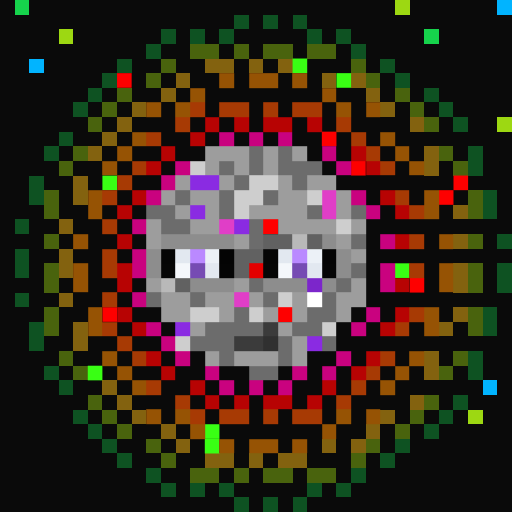
t = 0.00 s
t = 0.11 s: frame unchanged from t = 0.00 s, image omitted
t = 0.34 s: frame unchanged from t = 0.00 s, image omitted
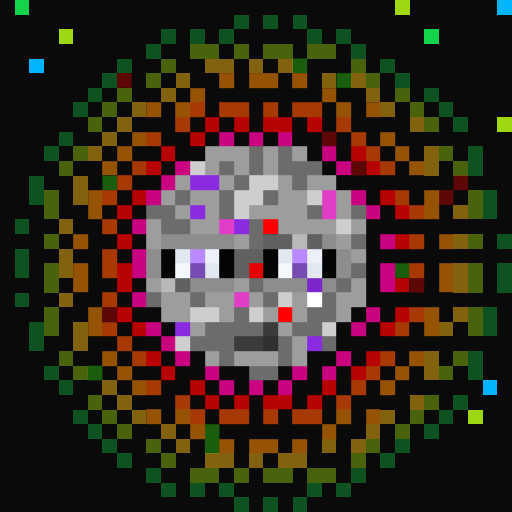
t = 0.45 s
t = 0.56 s: frame unchanged from t = 0.45 s, image omitted
t = 0.79 s: frame unchanged from t = 0.45 s, image omitted

The animated SVG that drew these frames (rendered in a browser with its animation timeline set to each time). Animation: 1 CSS @keyframes rule; one cycle of 0.90 s, repeats indefinitely.

<svg viewBox="0 0 35 35" shape-rendering="crispEdges" xmlns="http://www.w3.org/2000/svg"><style>@keyframes fl{0%,100%{opacity:1}50%{opacity:.34}}.a0{animation:fl 0.9s steps(1,end) infinite}</style><rect width="35" height="35" fill="#0a0a0a"/><path fill="#16d34c" d="M1 0h1v1H1zM29 2h1v1H29z"/><path fill="#9dd812" d="M27 0h1v1H27zM4 2h1v1H4zM34 8h1v1H34zM32 28h1v1H32z"/><path fill="#01b4ff" d="M34 0h1v1H34zM2 4h1v1H2zM33 26h1v1H33z"/><path fill="#0e5222" d="M16 1h1v1H16zM18 1h1v1H18zM20 1h1v1H20zM11 2h1v1H11zM13 2h1v1H13zM15 2h1v1H15zM21 2h1v1H21zM23 2h1v1H23zM10 3h1v1H10zM24 3h1v1H24zM8 4h1v1H8zM26 4h1v1H26zM7 5h1v1H7zM27 5h1v1H27zM6 6h1v1H6zM29 6h1v1H29zM5 7h1v1H5zM30 7h1v1H30zM31 8h1v1H31zM4 9h1v1H4zM3 10h1v1H3zM32 10h1v1H32zM32 11h1v1H32zM2 12h1v1H2zM2 13h1v1H2zM33 13h1v1H33zM33 14h1v1H33zM1 15h1v1H1zM34 16h1v1H34zM1 17h1v1H1zM1 18h1v1H1zM34 18h1v1H34zM34 19h1v1H34zM1 20h1v1H1zM33 21h1v1H33zM2 22h1v1H2zM33 22h1v1H33zM2 23h1v1H2zM32 24h1v1H32zM3 25h1v1H3zM32 25h1v1H32zM4 26h1v1H4zM31 27h1v1H31zM5 28h1v1H5zM30 28h1v1H30zM6 29h1v1H6zM29 29h1v1H29zM7 30h1v1H7zM27 30h1v1H27zM8 31h1v1H8zM26 31h1v1H26zM10 32h1v1H10zM24 32h1v1H24zM11 33h1v1H11zM13 33h1v1H13zM15 33h1v1H15zM21 33h1v1H21zM23 33h1v1H23zM16 34h1v1H16zM18 34h1v1H18zM20 34h1v1H20z"/><path fill="#49630d" d="M13 3h2v1H13zM16 3h1v1H16zM18 3h2v1H18zM21 3h2v1H21zM11 4h1v1H11zM24 4h1v1H24zM10 5h1v1H10zM25 5h1v1H25zM8 6h1v1H8zM27 6h1v1H27zM7 7h1v1H7zM28 7h1v1H28zM6 8h1v1H6zM29 8h1v1H29zM5 10h1v1H5zM30 10h1v1H30zM4 11h1v1H4zM31 11h1v1H31zM3 13h1v1H3zM32 13h1v1H32zM3 14h1v1H3zM32 14h1v1H32zM3 16h1v1H3zM32 16h1v1H32zM3 18h1v1H3zM32 18h1v1H32zM3 19h1v1H3zM32 19h1v1H32zM3 21h1v1H3zM32 21h1v1H32zM3 22h1v1H3zM32 22h1v1H32zM4 24h1v1H4zM31 24h1v1H31zM5 25h1v1H5zM30 25h1v1H30zM6 27h1v1H6zM29 27h1v1H29zM7 28h1v1H7zM28 28h1v1H28zM8 29h1v1H8zM27 29h1v1H27zM10 30h1v1H10zM25 30h1v1H25zM11 31h1v1H11zM24 31h1v1H24zM13 32h2v1H13zM16 32h1v1H16zM18 32h2v1H18zM21 32h2v1H21z"/><path fill="#83620f" d="M14 4h2v1H14zM17 4h1v1H17zM19 4h1v1H19zM12 5h1v1H12zM22 5h1v1H22zM24 5h1v1H24zM11 6h1v1H11zM25 6h1v1H25zM9 7h1v1H9zM26 7h1v1H26zM8 8h1v1H8zM28 8h1v1H28zM7 9h1v1H7zM6 10h1v1H6zM29 10h1v1H29zM29 11h1v1H29zM5 12h1v1H5zM5 13h1v1H5zM31 14h1v1H31zM4 15h1v1H4zM31 16h1v1H31zM4 17h1v1H4zM4 18h1v1H4zM31 18h1v1H31zM31 19h1v1H31zM4 20h1v1H4zM31 21h1v1H31zM5 22h1v1H5zM30 22h1v1H30zM5 23h1v1H5zM29 24h1v1H29zM29 25h1v1H29zM7 26h1v1H7zM8 27h1v1H8zM28 27h1v1H28zM9 28h1v1H9zM26 28h1v1H26zM11 29h1v1H11zM25 29h1v1H25zM12 30h1v1H12zM22 30h1v1H22zM24 30h1v1H24zM14 31h2v1H14zM17 31h1v1H17zM19 31h2v1H19z"/><g fill="#39ff14"><rect x="20" y="4" width="1" height="1" class="a0"/><rect x="23" y="5" width="1" height="1" class="a0"/><rect x="7" y="12" width="1" height="1" class="a0"/><rect x="27" y="18" width="1" height="1" class="a0"/><rect x="6" y="25" width="1" height="1" class="a0"/><rect x="14" y="29" width="1" height="1" class="a0"/><rect x="14" y="30" width="1" height="1" class="a0"/></g><path fill="#fe0000" d="M18 15h1v1H18zM19 21h1v1H19z"/><g fill="#fe0000"><rect x="8" y="5" width="1" height="1" class="a0"/><rect x="22" y="9" width="1" height="1" class="a0"/><rect x="24" y="11" width="1" height="1" class="a0"/><rect x="31" y="12" width="1" height="1" class="a0"/><rect x="30" y="13" width="1" height="1" class="a0"/><rect x="28" y="19" width="1" height="1" class="a0"/><rect x="7" y="21" width="1" height="1" class="a0"/></g><path fill="#965304" d="M15 5h1v1H15zM17 5h2v1H17zM20 5h1v1H20zM13 6h1v1H13zM22 6h1v1H22zM10 7h1v1H10zM12 7h1v1H12zM23 7h1v1H23zM25 7h1v1H25zM9 9h1v1H9zM26 9h1v1H26zM8 10h1v1H8zM27 10h1v1H27zM7 11h1v1H7zM28 11h1v1H28zM6 13h1v1H6zM29 13h1v1H29zM6 14h1v1H6zM29 14h1v1H29zM5 16h1v1H5zM30 16h1v1H30zM5 18h1v1H5zM30 18h1v1H30zM5 19h1v1H5zM30 19h1v1H30zM6 21h1v1H6zM29 21h1v1H29zM6 22h1v1H6zM29 22h1v1H29zM7 24h1v1H7zM28 24h1v1H28zM8 25h1v1H8zM27 25h1v1H27zM9 26h1v1H9zM26 26h1v1H26zM10 28h1v1H10zM12 28h1v1H12zM23 28h1v1H23zM25 28h1v1H25zM13 29h1v1H13zM22 29h1v1H22zM15 30h1v1H15zM17 30h2v1H17zM20 30h1v1H20z"/><path fill="#a73a04" d="M13 7h1v1H13zM15 7h2v1H15zM18 7h1v1H18zM20 7h2v1H20zM12 8h1v1H12zM23 8h1v1H23zM10 9h1v1H10zM24 9h1v1H24zM25 10h1v1H25zM9 11h1v1H9zM26 11h1v1H26zM8 12h1v1H8zM7 13h1v1H7zM27 13h1v1H27zM28 14h1v1H28zM7 15h1v1H7zM28 16h1v1H28zM7 17h1v1H7zM7 18h1v1H7zM28 18h1v1H28zM7 20h1v1H7zM28 21h1v1H28zM7 22h1v1H7zM27 22h1v1H27zM8 23h1v1H8zM9 24h1v1H9zM26 24h1v1H26zM25 25h1v1H25zM10 26h1v1H10zM24 26h1v1H24zM12 27h1v1H12zM23 27h1v1H23zM13 28h1v1H13zM15 28h2v1H15zM18 28h1v1H18zM20 28h2v1H20z"/><path fill="#b70303" d="M14 8h1v1H14zM16 8h1v1H16zM18 8h2v1H18zM21 8h1v1H21zM13 9h1v1H13zM11 10h1v1H11zM24 10h1v1H24zM10 11h1v1H10zM25 11h1v1H25zM9 13h1v1H9zM26 13h1v1H26zM8 14h1v1H8zM27 14h1v1H27zM8 16h1v1H8zM27 16h1v1H27zM8 18h1v1H8zM8 19h1v1H8zM27 19h1v1H27zM8 21h1v1H8zM27 21h1v1H27zM9 22h1v1H9zM26 22h1v1H26zM10 24h1v1H10zM25 24h1v1H25zM11 25h1v1H11zM24 25h1v1H24zM13 26h1v1H13zM22 26h1v1H22zM14 27h1v1H14zM16 27h1v1H16zM18 27h2v1H18zM21 27h1v1H21z"/><path fill="#c9027f" d="M15 9h1v1H15zM17 9h1v1H17zM19 9h1v1H19zM22 10h1v1H22zM12 11h1v1H12zM23 11h1v1H23zM11 12h1v1H11zM10 13h1v1H10zM24 13h1v1H24zM25 14h1v1H25zM9 15h1v1H9zM26 16h1v1H26zM9 17h1v1H9zM9 18h1v1H9zM26 18h1v1H26zM26 19h1v1H26zM9 20h1v1H9zM25 21h1v1H25zM10 22h1v1H10zM24 22h1v1H24zM11 23h1v1H11zM12 24h1v1H12zM23 24h1v1H23zM14 25h1v1H14zM20 25h1v1H20zM22 25h1v1H22zM15 26h1v1H15zM17 26h1v1H17zM19 26h1v1H19z"/><path fill="#9d9d9d" d="M14 10h3v1H14zM18 10h1v1H18zM20 10h1v1H20zM14 11h1v1H14zM16 11h1v1H16zM18 11h1v1H18zM12 12h1v1H12zM15 12h1v1H15zM19 12h1v1H19zM21 12h2v1H21zM11 13h1v1H11zM13 13h2v1H13zM19 13h2v1H19zM23 13h1v1H23zM12 14h1v1H12zM14 14h1v1H14zM17 14h4v1H17zM23 14h1v1H23zM10 15h1v1H10zM13 15h2v1H13zM19 15h4v1H19zM24 15h1v1H24zM10 16h1v1H10zM16 16h1v1H16zM23 16h1v1H23zM24 17h1v1H24zM10 19h1v1H10zM16 19h1v1H16zM24 19h1v1H24zM11 20h2v1H11zM14 20h2v1H14zM17 20h1v1H17zM20 20h1v1H20zM23 20h2v1H23zM11 21h2v1H11zM15 21h1v1H15zM18 21h1v1H18zM20 21h1v1H20zM23 21h1v1H23zM13 22h1v1H13zM19 22h1v1H19zM20 23h1v1H20zM14 24h1v1H14zM16 24h3v1H16zM20 24h1v1H20z"/><path fill="#6c6c6c" d="M17 10h1v1H17zM19 10h1v1H19zM15 11h1v1H15zM17 11h1v1H17zM19 11h3v1H19zM16 12h1v1H16zM20 12h1v1H20zM12 13h1v1H12zM15 13h1v1H15zM18 13h1v1H18zM10 14h2v1H10zM15 14h1v1H15zM21 14h1v1H21zM24 14h1v1H24zM11 15h2v1H11zM17 15h1v1H17zM17 16h1v1H17zM24 16h1v1H24zM24 18h1v1H24zM17 19h1v1H17zM23 19h1v1H23zM10 20h1v1H10zM13 20h1v1H13zM18 20h1v1H18zM22 20h1v1H22zM16 21h1v1H16zM21 21h2v1H21zM14 22h4v1H14zM20 22h2v1H20zM13 23h3v1H13zM19 23h1v1H19zM22 23h1v1H22zM15 24h1v1H15zM19 24h1v1H19zM17 25h2v1H17z"/><path fill="#cecece" d="M13 11h1v1H13zM17 12h2v1H17zM16 13h2v1H16zM21 13h1v1H21zM16 14h1v1H16zM23 15h1v1H23zM19 20h1v1H19zM13 21h2v1H13zM17 21h1v1H17zM22 22h1v1H22zM12 23h1v1H12z"/><path fill="#8a2be2" d="M13 12h2v1H13zM13 14h1v1H13zM16 15h1v1H16zM12 22h1v1H12zM21 23h1v1H21z"/><path fill="#e03ec7" d="M22 13h1v1H22zM22 14h1v1H22zM15 15h1v1H15zM16 20h1v1H16z"/><path fill="#8d8d8d" d="M11 16h5v1H11zM22 16h1v1H22zM10 17h1v1H10zM23 17h1v1H23zM10 18h1v1H10zM23 18h1v1H23zM13 19h3v1H13zM18 19h3v1H18zM22 19h1v1H22z"/><path fill="#616161" d="M18 16h2v1H18zM21 16h1v1H21zM16 17h2v1H16zM16 18h1v1H16zM12 19h1v1H12z"/><path fill="#b9b9b9" d="M20 16h1v1H20zM11 19h1v1H11z"/><path fill="#050505" d="M11 17h1v1H11zM18 17h1v1H18zM15 18h1v1H15zM22 18h1v1H22z"/><path fill="#e2e8f0" d="M12 17h1v1H12zM19 17h1v1H19zM14 18h1v1H14zM21 18h1v1H21z"/><path fill="#ba89ff" d="M13 17h1v1H13zM20 17h1v1H20z"/><path fill="#ecf1f7" d="M14 17h1v1H14zM21 17h1v1H21z"/><path fill="#040404" d="M15 17h1v1H15zM22 17h1v1H22z"/><path fill="#060606" d="M11 18h1v1H11zM18 18h1v1H18z"/><path fill="#f4f7fb" d="M12 18h1v1H12zM19 18h1v1H19z"/><path fill="#764bb3" d="M13 18h1v1H13zM20 18h1v1H20z"/><path fill="#e40000" d="M17 18h1v1H17z"/><path fill="#7c26cb" d="M21 19h1v1H21z"/><path fill="#ffffff" d="M21 20h1v1H21z"/><path fill="#3b3b3b" d="M18 22h1v1H18zM16 23h2v1H16z"/><path fill="#303030" d="M18 23h1v1H18z"/></svg>
